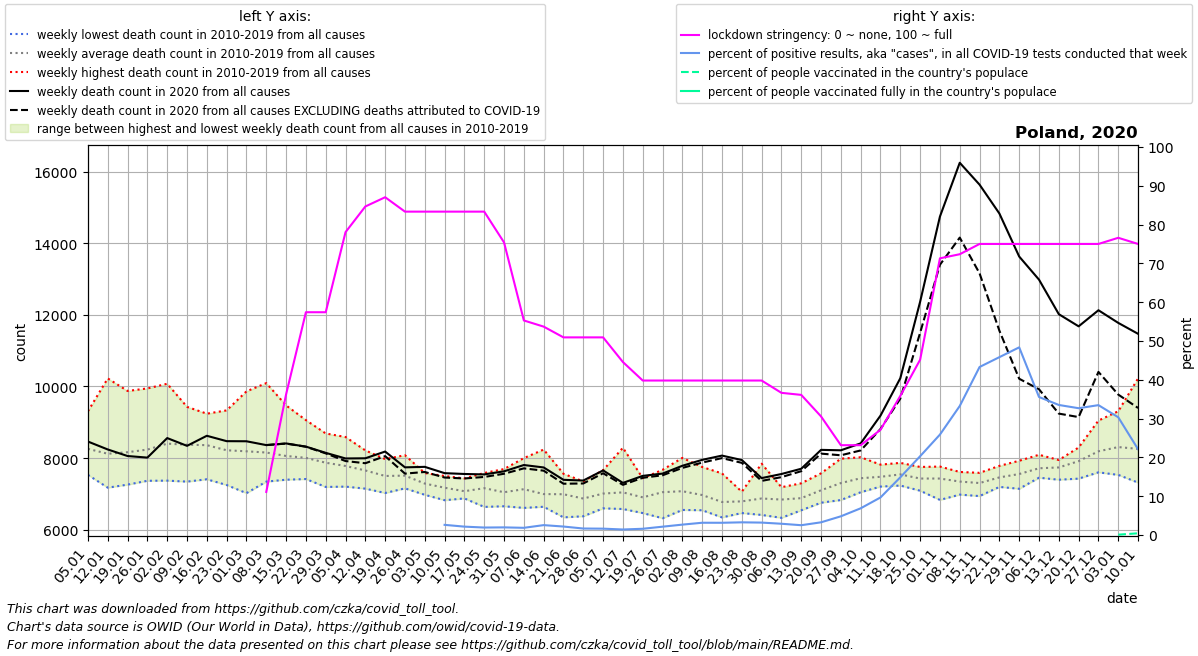

Values plotted in this chart, from the file beside it:
date, location, time_unit, time, deaths_2010_all_ages, deaths_2011_all_ages, deaths_2012_all_ages, deaths_2013_all_ages, deaths_2014_all_ages, deaths_2015_all_ages, deaths_2016_all_ages, deaths_2017_all_ages, deaths_2018_all_ages, deaths_2019_all_ages, deaths_2020_all_ages, deaths_2021_all_ages, new_deaths, new_cases_smoothed, new_tests_smoothed, stringency_index, people_vaccinated, people_fully_vaccinated, population, positive_test_percent
2020-01-05, Poland, weekly, 1, 7662, 8015, 7557, 9309, 7533, 7984, 8215, 9279, 8372, 8668, 8463, 11470, , , , , , , , 
2020-01-12, Poland, weekly, 2, 7176, 7697, 7442, 9030, 7317, 7754, 7920, 10225, 8078, 8586, 8242, 10971, , , , , , , , 
2020-01-19, Poland, weekly, 3, 7320, 7683, 7655, 9041, 7261, 7800, 7683, 9875, 8639, 8700, 8059, 11016, , , , , , , , 
2020-01-26, Poland, weekly, 4, 7859, 7690, 7368, 8938, 7463, 7559, 7977, 9946, 8793, 8798, 8015, 10388, , , , , , , , 
2020-02-02, Poland, weekly, 5, 7372, 8073, 7728, 8803, 7713, 7963, 7970, 10076, 8987, 9362, 8560, 9880, , , , , , , , 
2020-02-09, Poland, weekly, 6, 7345, 7934, 8133, 8401, 7837, 8166, 8145, 9432, 9088, 9269, 8343, 9925, , , , , , , , 
2020-02-16, Poland, weekly, 7, 7410, 7821, 8258, 8159, 7584, 8873, 7928, 9221, 9128, 9241, 8624, 10116, , , , , , , , 
2020-02-23, Poland, weekly, 8, 7250, 7935, 7699, 7839, 7524, 8985, 7861, 9053, 9333, 8717, 8474, 9894, , , , , , , , 
2020-03-01, Poland, weekly, 9, 7023, 8014, 7515, 7788, 7627, 9068, 8002, 8388, 9864, 8620, 8471, 10155, , , , , , , , 
2020-03-08, Poland, weekly, 10, 7345, 8033, 7501, 7983, 7557, 8839, 7859, 7967, 10094, 8388, 8364, 10831, 0.0, , , 11.11, , , 37797000, 
2020-03-15, Poland, weekly, 11, 7398, 7921, 7525, 7946, 7778, 8850, 7824, 7709, 9472, 8183, 8410, 11561, 3.0, 7.857, , 36.24, , , 37797000, 
2020-03-22, Poland, weekly, 12, 7417, 7691, 7630, 8216, 7758, 8640, 8014, 7637, 9061, 8025, 8322, 12601, 4.0, 45.06, , 57.41, , , 37797000, 
2020-03-29, Poland, weekly, 13, 7196, 7311, 7637, 8239, 7610, 8535, 8025, 7684, 8689, 7795, 8148, 13829, 15.0, 126.4, , 57.41, , , 37797000, 
2020-04-05, Poland, weekly, 14, 7205, 7306, 7513, 8590, 7417, 8449, 7614, 7366, 8571, 7783, 7991, 13794, 72.0, 248.3, , 78.04, , , 37797000, 
2020-04-12, Poland, weekly, 15, 7149, 7267, 7871, 7928, 7329, 8154, 7510, 7441, 8216, 7699, 7996, 12788, 138.0, 368.3, , 84.66, , , 37797000, 
2020-04-19, Poland, weekly, 16, 7027, 7203, 7762, 7677, 7318, 7974, 7107, 7475, 7748, 7730, 8184, 11993, 128.0, 347.3, , 87.04, , , 37797000, 
2020-04-26, Poland, weekly, 17, 7243, 7338, 7614, 7496, 7344, 7797, 7157, 7466, 7584, 8082, 7743, 11073, 175.0, 364.6, , 83.33, , , 37797000, 
2020-05-03, Poland, weekly, 18, 7094, 6977, 7584, 7121, 7005, 7483, 7399, 7385, 7373, 7485, 7757, 10082, 143.0, 324.5, , 83.33, , , 37797000, 
2020-05-10, Poland, weekly, 19, 6826, 7360, 6934, 7284, 6915, 7324, 7229, 7060, 7311, 7502, 7581, 9679, 122.0, 314.8, 12005, 83.33, , , 37797000, 2.622
2020-05-17, Poland, weekly, 20, 7086, 6982, 7024, 6967, 6876, 7266, 6925, 7148, 7061, 7435, 7558, 8679, 125.0, 359.8, 16638, 83.33, , , 37797000, 2.163
2020-05-24, Poland, weekly, 21, 7108, 6855, 7180, 6639, 7507, 7102, 7254, 7074, 7309, 7586, 7546, 8229, 71.0, 368.2, 19075, 83.33, , , 37797000, 1.93
2020-05-31, Poland, weekly, 22, 7064, 6995, 6681, 6894, 6657, 7015, 6937, 7100, 7695, 7445, 7632, 8157, 68.0, 379.7, 19260, 75.4, , , 37797000, 1.971
2020-06-07, Poland, weekly, 23, 8001, 6786, 7055, 6769, 6694, 7387, 6611, 6892, 7177, 7966, 7808, 8135, 93.0, 341.6, 18373, 55.29, , , 37797000, 1.859
2020-06-14, Poland, weekly, 24, 6660, 6643, 6953, 7031, 6707, 7076, 6790, 6830, 7035, 8240, 7740, 8342, 90.0, 438.7, 17192, 53.7, , , 37797000, 2.552
2020-06-21, Poland, weekly, 25, 6759, 6347, 7129, 7494, 6389, 6737, 7563, 7255, 7068, 7183, 7395, 8354, 109.0, 384, 17563, 50.93, , , 37797000, 2.186
2020-06-28, Poland, weekly, 26, 7146, 6502, 7018, 6378, 6655, 6781, 6864, 7023, 7002, 7352, 7375, 7538, 82.0, 309.1, 18424, 50.93, , , 37797000, 1.677
2020-07-05, Poland, weekly, 27, 6917, 6787, 7664, 6718, 6936, 7360, 6599, 6703, 7353, 7074, 7657, 7654, 79.0, 282.3, 17186, 50.93, , , 37797000, 1.643
2020-07-12, Poland, weekly, 28, 8290, 6808, 6751, 6580, 7027, 7029, 6873, 6814, 7160, 7113, 7309, 7881, 54.0, 271.3, 19028, 44.58, , , 37797000, 1.426
2020-07-19, Poland, weekly, 29, 7145, 6569, 6467, 6633, 6916, 6858, 6661, 7190, 7178, 7439, 7505, 7350, 53.0, 302.9, 18766, 39.81, , , 37797000, 1.614
2020-07-26, Poland, weekly, 30, 6323, 6381, 7547, 6805, 6826, 7016, 7267, 6997, 7674, 7660, 7569, 7819, 47.0, 366.4, 17040, 39.81, , , 37797000, 2.15
2020-08-02, Poland, weekly, 31, 6710, 6767, 7053, 7115, 7081, 6554, 6658, 7559, 8007, 7268, 7787, 7387, 60.0, 490.8, 18300, 39.81, , , 37797000, 2.682
2020-08-09, Poland, weekly, 32, 6996, 6573, 6557, 7171, 6546, 7753, 6715, 6902, 7305, 7186, 7952, 7574, 76.0, 643.3, 20331, 39.81, , , 37797000, 3.164
2020-08-16, Poland, weekly, 33, 6728, 6735, 6532, 6346, 6379, 7574, 6804, 6858, 6850, 6955, 8071, 7408, 70.0, 702.5, 22245, 39.81, , , 37797000, 3.158
2020-08-23, Poland, weekly, 34, 6602, 6954, 7063, 6468, 6595, 6698, 7039, 6596, 6877, 7040, 7947, 7401, 78.0, 709.0, 21662, 39.81, , , 37797000, 3.273
2020-08-30, Poland, weekly, 35, 6752, 6415, 6547, 6443, 6911, 6924, 6996, 6973, 6934, 7845, 7443, 7399, 78.0, 736.6, 22985, 39.81, , , 37797000, 3.205
2020-09-06, Poland, weekly, 36, 6904, 6658, 6334, 6565, 6949, 6922, 6981, 6978, 7189, 6957, 7557, 8072, 87.0, 643, 22122, 36.64, , , 37797000, 2.907
2020-09-13, Poland, weekly, 37, 7298, 6545, 6774, 6682, 6823, 6664, 6744, 7192, 7142, 6970, 7704, 7824, 68.0, 488.4, 19305, 36.11, , , 37797000, 2.53
2020-09-20, Poland, weekly, 38, 7577, 6756, 6772, 7015, 6901, 7130, 6765, 7257, 7474, 7391, 8231, 8084, 105.0, 591.1, 18038, 30.56, , , 37797000, 3.277
2020-09-27, Poland, weekly, 39, 7524, 7029, 7327, 7173, 6906, 6831, 7351, 7516, 7398, 7985, 8219, 8138, 139.0, 939, 19466, 23.15, , , 37797000, 4.824
2020-10-04, Poland, weekly, 40, 7396, 7049, 7211, 7574, 7072, 7163, 7368, 8025, 7848, 7689, 8413, 8472, 198.0, 1525, 22139, 23.15, , , 37797000, 6.886
2020-10-11, Poland, weekly, 41, 7566, 7301, 7327, 7356, 7395, 7206, 7456, 7798, 7567, 7819, 9187, 8531, 374.0, 2684, 27721, 27.12, , , 37797000, 9.683
2020-10-18, Poland, weekly, 42, 7560, 7355, 7556, 7235, 7268, 7868, 7658, 7616, 7539, 7803, 10231, 8850, 569.0, 5484, 36869, 35.85, , , 37797000, 14.87
2020-10-25, Poland, weekly, 43, 7492, 7325, 7205, 7091, 7198, 7571, 7499, 7545, 7754, 7628, 12364, 9466, 865.0, 9372, 46156, 45.17, , , 37797000, 20.3
2020-11-01, Poland, weekly, 44, 7322, 7183, 7459, 6834, 7517, 7348, 7646, 7594, 7765, 7637, 14743, 9850, 1345, 14875, 57468, 71.3, , , 37797000, 25.88
2020-11-08, Poland, weekly, 45, 7157, 7116, 7225, 6982, 7503, 7423, 7492, 7352, 7614, 7602, 16244, 10701, 2089, 21071, 63371, 72.36, , , 37797000, 33.25
2020-11-15, Poland, weekly, 46, 7010, 7180, 7036, 6941, 7178, 7505, 7554, 7504, 7590, 7551, 15633, 11951, 2476, 24761, 57187, 75.0, , , 37797000, 43.3
2020-11-22, Poland, weekly, 47, 7197, 7301, 7290, 7252, 7414, 7442, 7706, 7784, 7709, 7527, 14828, 12600, 3270, 22219, 48478, 75.0, , , 37797000, 45.83
2020-11-29, Poland, weekly, 48, 7643, 7360, 7518, 7145, 7560, 7409, 7753, 7573, 7927, 7677, 13627, 12752, 3411, 20155, 41678, 75.0, , , 37797000, 48.36
2020-12-06, Poland, weekly, 49, 7573, 7489, 7543, 7454, 7735, 7588, 7977, 7802, 8094, 7919, 12982, 12403, 3060, 12748, 35840, 75.0, , , 37797000, 35.57
2020-12-13, Poland, weekly, 50, 7747, 7480, 7930, 7398, 7640, 7563, 7837, 7948, 7917, 7942, 12018, , 2775, 10600, 31629, 75.0, , , 37797000, 33.51
2020-12-20, Poland, weekly, 51, 8010, 7515, 8247, 7428, 7859, 7472, 8297, 8011, 8162, 8158, 11679, , 2533, 9946, 30440, 75.0, , , 37797000, 32.68
2020-12-27, Poland, weekly, 52, 8094, 7949, 9049, 7704, 7709, 7604, 8874, 8439, 8537, 7949, 12128, , 1721, 9186, 27446, 75.0, , , 37797000, 33.47
2021-01-03, Poland, weekly, 53, 8015, 7557, 9309, 7533, 7984, 7910, 9279, 8372, 8668, 8463, 11775, , 2001, 8030, 26465, 76.59, 34631, , 37797000, 30.34
2021-01-10, Poland, weekly, 1, 7697, 7442, 9030, 7317, 7754, 8215, 10225, 8078, 8586, 8242, 11470, , 2070, 8972, 40586, 75.0, 169089, , 37797000, 22.11
